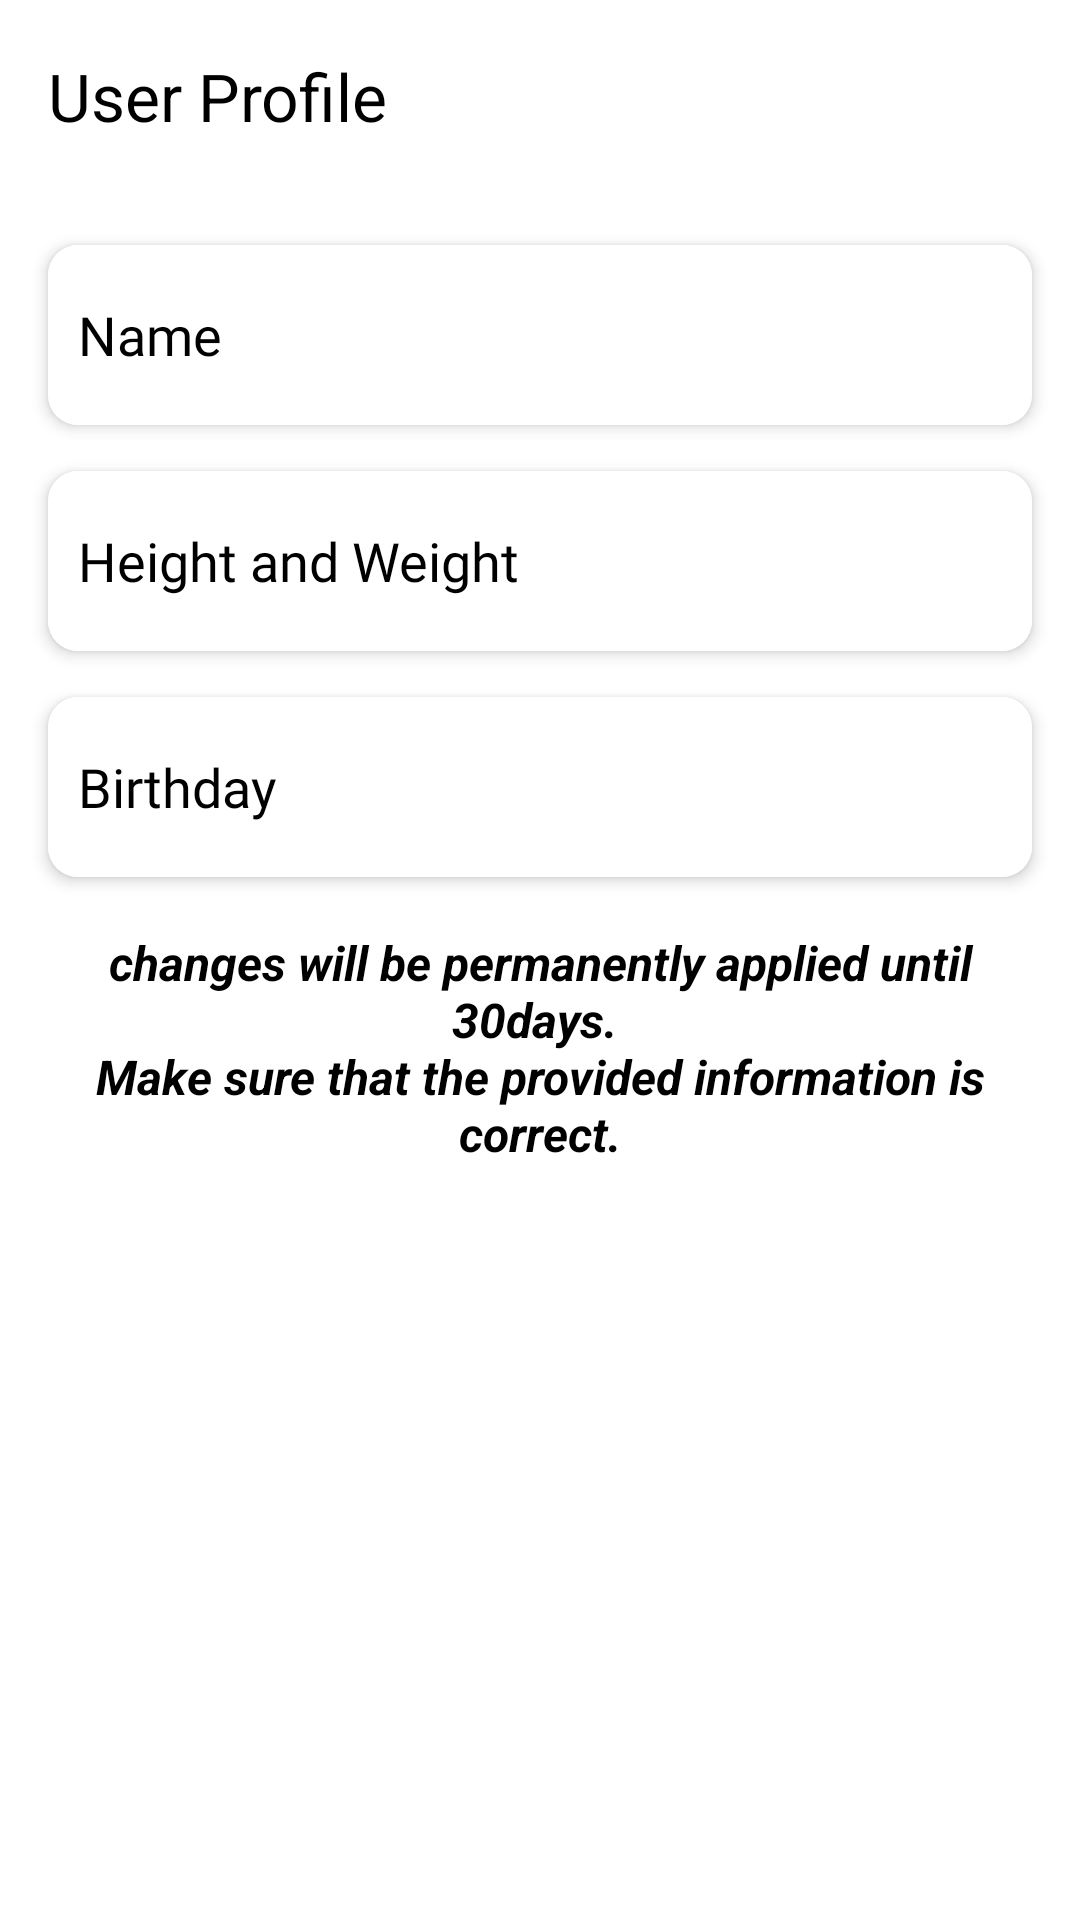

Here is an Android app screen rendered from its layout file. Give the layout XML and the strings, colors and styles it references.
<!-- AndroidManifest.xml: application theme Theme.GymCompanion -->
<!-- res/layout/activity_user_settings.xml -->
<?xml version="1.0" encoding="utf-8"?>
<RelativeLayout xmlns:android="http://schemas.android.com/apk/res/android"
    xmlns:app="http://schemas.android.com/apk/res-auto"
    xmlns:tools="http://schemas.android.com/tools"
    android:layout_width="match_parent"
    android:layout_height="match_parent"
    tools:context=".ui.Settings.UserSettingsActivity"
    android:background="@color/white"
    >
    <com.google.android.material.appbar.AppBarLayout
        android:id="@+id/toolBar"
        android:layout_width="match_parent"
        android:layout_height="wrap_content"
        android:layout_alignParentTop="true"
        android:layout_alignParentEnd="true"
        android:layout_alignParentStart="true"
        >
        <com.google.android.material.appbar.MaterialToolbar
            android:layout_width="match_parent"
            android:layout_height="wrap_content"
            app:title="@string/user_profile"
            app:titleTextColor="@color/black"
            app:navigationIcon="@drawable/baseline_arrow_back_24"
            android:background="@color/white"
            />
    </com.google.android.material.appbar.AppBarLayout>

    <LinearLayout
        android:layout_width="match_parent"
        android:layout_height="wrap_content"
        android:padding="10dp"
        android:orientation="vertical"
        android:layout_below="@id/toolBar"
        android:layout_alignParentEnd="true"
        android:layout_alignParentStart="true"
        android:layout_alignParentBottom="true"
        >
        <androidx.cardview.widget.CardView
            android:layout_width="match_parent"
            android:layout_height="wrap_content"
            app:cardElevation="3dp"
            app:cardCornerRadius="10dp"
            app:cardUseCompatPadding="true"
            android:id="@+id/name"
            >
            <TextView
                android:background="@color/white"
                android:padding="10dp"
                android:drawablePadding="10dp"
                android:layout_width="match_parent"
                android:layout_height="60dp"
                android:text="@string/name"
                android:textColor="@color/black"
                android:textSize="18sp"
                android:fontFamily="@font/poppins_medium"
                android:gravity="center_vertical"
                app:drawableEndCompat="@drawable/baseline_navigate_next_24"/>
        </androidx.cardview.widget.CardView>

        <androidx.cardview.widget.CardView
            android:layout_width="match_parent"
            android:layout_height="wrap_content"
            app:cardElevation="3dp"
            app:cardCornerRadius="10dp"
            app:cardUseCompatPadding="true"
            android:id="@+id/heightAndWeight"
            >
            <TextView
                android:background="@color/white"
                android:padding="10dp"
                android:drawablePadding="10dp"
                android:layout_width="match_parent"
                android:layout_height="60dp"
                android:text="@string/height_weight"
                android:textColor="@color/black"
                android:textSize="18sp"
                android:fontFamily="@font/poppins_medium"
                android:gravity="center_vertical"
                app:drawableEndCompat="@drawable/baseline_navigate_next_24"/>
        </androidx.cardview.widget.CardView>


        <androidx.cardview.widget.CardView
            android:layout_width="match_parent"
            android:layout_height="wrap_content"
            app:cardElevation="3dp"
            app:cardCornerRadius="10dp"
            app:cardUseCompatPadding="true"
            android:id="@+id/birthday"
            >
            <TextView
                android:background="@color/white"
                android:padding="10dp"
                android:drawablePadding="10dp"
                android:layout_width="match_parent"
                android:layout_height="60dp"
                android:text="@string/birthday"
                android:textColor="@color/black"
                android:textSize="18sp"
                android:fontFamily="@font/poppins_medium"
                android:gravity="center_vertical"
                app:drawableEndCompat="@drawable/baseline_navigate_next_24"/>
        </androidx.cardview.widget.CardView>

        <Space
            android:layout_width="match_parent"
            android:layout_height="10dp"
            />

        <TextView
            android:layout_width="match_parent"
            android:layout_height="wrap_content"
            android:text="@string/note_prompt"
            android:textStyle="bold|italic"
            android:textColor="@color/black"
            android:textSize="16sp"
            android:textAlignment="center"
            />

    </LinearLayout>


</RelativeLayout>
<!-- resources referenced by this layout -->
<resources>
  <color name="black">#FF000000</color>
  <color name="white">#FFFFFFFF</color>
  <string name="birthday">Birthday</string>
  <string name="height_weight">Height and Weight</string>
  <string name="name">Name</string>
  <string name="note_prompt">changes will be permanently applied until 30days. \nMake sure that the provided information is correct.</string>
  <string name="user_profile">User Profile</string>
  <style name="Theme.GymCompanion" parent="Base.Theme.GymCompanion" />
  <style name="Base.Theme.GymCompanion" parent="Theme.Material3.DayNight.NoActionBar">
          
          <item name="colorPrimary">@color/lightPrimary</item>
          <item name="colorPrimaryVariant">@color/lightPrimaryVariant</item>
          <item name="colorSecondary">@color/lightSecondary</item>
          <item name="colorSecondaryVariant">@color/lightSecondaryVariant</item>
          <item name="colorSurface">@color/white</item>
  
  
          <item name="colorOnPrimary">@color/black</item>
          <item name="colorOnSecondary">@color/black</item>
          <item name="android:datePickerDialogTheme">@style/date_picker</item>
          <item name="android:actionMenuTextColor">@color/black</item>
  
      </style>
  <color name="lightPrimary">#99A799</color>
  <color name="lightPrimaryVariant">#D3E4CD</color>
  <color name="lightSecondary">#F2DDC1</color>
  <color name="lightSecondaryVariant">#B5A590</color>
  <style name="date_picker" parent="android:Theme.Material.Light.Dialog">
          <item name="android:colorAccent">@color/lightPrimary</item>
      </style>
</resources>
